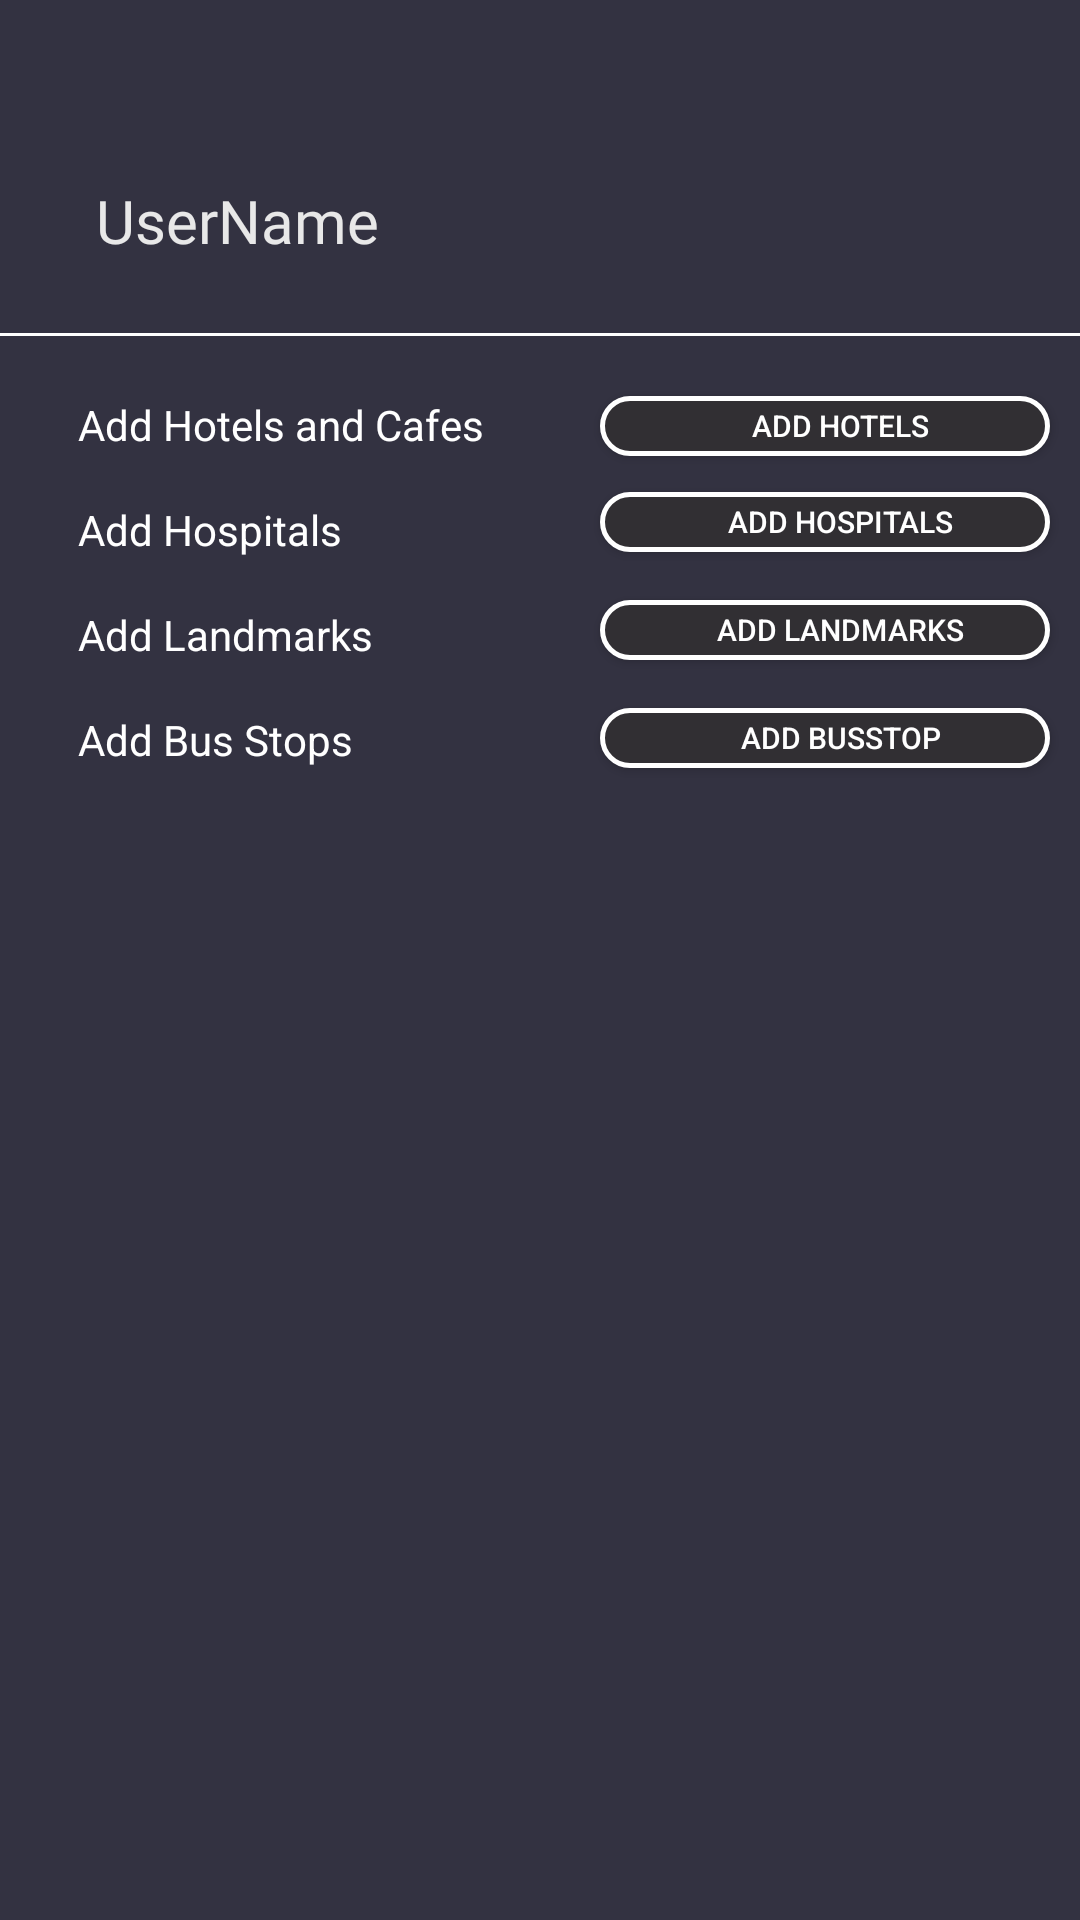

Reconstruct the res/layout file that produces this screen, plus the resources it refers to.
<!-- AndroidManifest.xml: application theme AppTheme -->
<!-- res/layout/userinfo_fragment.xml -->
<?xml version="1.0" encoding="utf-8"?>
<androidx.constraintlayout.widget.ConstraintLayout xmlns:android="http://schemas.android.com/apk/res/android"
    xmlns:tools="http://schemas.android.com/tools"
    android:layout_width="match_parent"
    android:layout_height="match_parent"
    xmlns:app="http://schemas.android.com/apk/res-auto"
    android:background="@color/dashboard">

    <androidx.appcompat.widget.AppCompatImageView
        android:id="@+id/profilepicture"
        android:layout_width="wrap_content"
        android:layout_height="wrap_content"
        android:background="@mipmap/verified_round"
        android:layout_marginTop="40dp"
        android:layout_marginStart="40dp"
        app:layout_constraintStart_toStartOf="parent"
        app:layout_constraintTop_toTopOf="parent"

        />


    <TextView
        android:id="@+id/username"
        android:layout_width="wrap_content"
        android:layout_height="wrap_content"
        android:layout_marginStart="32dp"
        android:hint="UserName"
        android:textColorHint="@drawable/selector"
        android:textSize="20sp"
        android:fontFamily="@font/montserratmedium"
        android:textStyle="normal"
        android:layout_marginTop="20dp"
        android:textColor="@color/colorWhite"
        app:layout_constraintTop_toBottomOf="@id/profilepicture"
        app:layout_constraintStart_toStartOf="parent" />

    <View
        android:id="@+id/line"
        android:layout_width="match_parent"
        android:layout_height="1dp"
        android:layout_marginTop="24dp"
        android:background="@color/colorWhite"
        app:layout_constraintTop_toBottomOf="@id/username"
        />


    <TextView
        android:id="@+id/location"
        android:layout_width="wrap_content"
        android:layout_height="wrap_content"
        android:layout_marginStart="16dp"
        android:layout_marginTop="20dp"
        android:paddingStart="10dp"
        android:text="@string/locationviewed"
        android:textColor="@color/colorWhite"
        app:layout_constraintStart_toStartOf="parent"
        app:layout_constraintTop_toBottomOf="@+id/line" />

    <Button
        android:id="@+id/locationshotels"
        android:layout_width="150dp"
        android:layout_height="20dp"
        android:layout_marginTop="20dp"
        android:layout_marginEnd="10dp"
        android:background="@drawable/buttonborder"
        android:paddingStart="10dp"
        android:text="Add Hotels"
        android:textColor="@color/colorWhite"
        android:textSize="10dp"
        app:layout_constraintEnd_toEndOf="parent"

        app:layout_constraintTop_toBottomOf="@+id/line" />

    <TextView
        android:id="@+id/feedbacks"
        android:layout_width="wrap_content"
        android:layout_height="wrap_content"
        android:layout_marginStart="16dp"
        android:layout_marginTop="16dp"
        android:paddingStart="10dp"
        android:text="@string/addhospitals"
        android:textColor="@color/colorWhite"
        app:layout_constraintStart_toStartOf="parent"
        app:layout_constraintTop_toBottomOf="@+id/location" />

    <Button
        android:id="@+id/locationhospitals"
        android:layout_width="150dp"
        android:layout_height="20dp"
        android:layout_marginTop="12dp"
        android:layout_marginEnd="10dp"
        android:background="@drawable/buttonborder"
        android:paddingStart="10dp"
        android:text="Add Hospitals"
        android:textColor="@color/colorWhite"
        android:textSize="10dp"
        app:layout_constraintEnd_toEndOf="parent"

        app:layout_constraintTop_toBottomOf="@id/locationshotels" />

    <TextView
        android:id="@+id/userrating"
        android:layout_width="wrap_content"
        android:layout_height="wrap_content"
        android:layout_marginStart="16dp"
        android:layout_marginTop="16dp"
        android:paddingStart="10dp"
        android:text="@string/addlandmarks"
        android:textColor="@color/colorWhite"
        app:layout_constraintStart_toStartOf="parent"
        app:layout_constraintTop_toBottomOf="@+id/feedbacks" />

    <Button
        android:id="@+id/locationlandmarks"
        android:layout_width="150dp"
        android:layout_height="20dp"
        android:layout_marginTop="16dp"
        android:layout_marginEnd="10dp"
        android:background="@drawable/buttonborder"
        android:paddingStart="10dp"
        android:text="Add Landmarks"
        android:textColor="@color/colorWhite"
        android:textSize="10dp"
        app:layout_constraintEnd_toEndOf="parent"

        app:layout_constraintTop_toBottomOf="@id/locationhospitals" />

    <TextView
        android:id="@+id/userlogin"
        android:layout_width="wrap_content"
        android:layout_height="wrap_content"
        android:layout_marginStart="16dp"
        android:layout_marginTop="16dp"
        android:paddingStart="10dp"
        android:text="@string/Treningplaces"
        android:textColor="@color/colorWhite"
        app:layout_constraintStart_toStartOf="parent"
        app:layout_constraintTop_toBottomOf="@+id/userrating" />

    <Button
        android:id="@+id/locationtrending"
        android:layout_width="150dp"
        android:layout_height="20dp"
        android:layout_marginTop="16dp"
        android:layout_marginEnd="10dp"
        android:background="@drawable/buttonborder"
        android:paddingStart="10dp"
        android:text="Add BusStop"
        android:textColor="@color/colorWhite"
        android:textSize="10dp"
        app:layout_constraintEnd_toEndOf="parent"

        app:layout_constraintTop_toBottomOf="@id/locationlandmarks" />

</androidx.constraintlayout.widget.ConstraintLayout>
<!-- resources referenced by this layout -->
<resources>
  <color name="colorWhite">#ffffff</color>
  <color name="dashboard">#333241</color>
  <!-- drawable buttonborder (drawable) -->
  <?xml version="1.0" encoding="utf-8"?>
  <shape xmlns:android="http://schemas.android.com/apk/res/android"
      android:shape="rectangle">
      <gradient android:startColor="@color/button"
          android:endColor="@color/button"
          android:angle="180"
          />
  
      <corners android:radius="10dp"/>
      <stroke android:width="5px"  android:color="@color/colorWhite"/>
  </shape>
  <!-- drawable selector (drawable) -->
  <?xml version="1.0" encoding="utf-8"?>
  <selector xmlns:android="http://schemas.android.com/apk/res/android">
      <item android:state_focused="true" android:color="#CACACA" />
      <item android:color="#E8E8E8" />
  </selector>
  <!-- mipmap verified_round (mipmap-anydpi-v26) -->
  <?xml version="1.0" encoding="utf-8"?>
  <adaptive-icon xmlns:android="http://schemas.android.com/apk/res/android">
      <background android:drawable="@color/verified_background"/>
      <foreground android:drawable="@drawable/verified_user"/>
  
  </adaptive-icon>
  <string name="Treningplaces">Add Bus Stops</string>
  <string name="addhospitals">Add Hospitals</string>
  <string name="addlandmarks">Add Landmarks</string>
  <string name="locationviewed">Add Hotels and Cafes</string>
  <style name="AppTheme" parent="AppTheme.Base">
              
          </style>
  <color name="button">#312F33</color>
  <color name="verified_background">#FFFFFF</color>
  <!-- drawable verified_user (drawable) -->
  <vector xmlns:android="http://schemas.android.com/apk/res/android"
      android:width="108dp"
      android:height="108dp"
      android:viewportWidth="108"
      android:viewportHeight="108"
      android:tint="#2AF217">
    <group android:scaleX="2.7144"
        android:scaleY="2.7144"
        android:translateX="21.4272"
        android:translateY="21.4272">
      <path
          android:fillColor="@android:color/white"
          android:pathData="M12,1L3,5v6c0,5.55 3.84,10.74 9,12 5.16,-1.26 9,-6.45 9,-12L21,5l-9,-4zM10,17l-4,-4 1.41,-1.41L10,14.17l6.59,-6.59L18,9l-8,8z"/>
    </group>
  </vector>
  <style name="AppTheme.Base" parent="Theme.AppCompat.Light.NoActionBar">
              <item name="colorPrimary">@color/dashboard</item>
              <item name="colorPrimaryDark">@color/appBar</item>
              <item name="colorAccent">@color/filler</item>
  
          </style>
  <color name="appBar">#37393A</color>
  <color name="filler">#403D3D</color>
</resources>
